Image classification data set "dataset" (Eesa-Sarosh/SolarProject on GitHub). Class labels (2): non solar farm, solar farm.

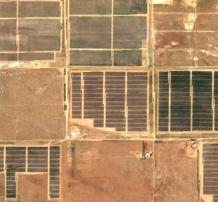
Label: solar farm

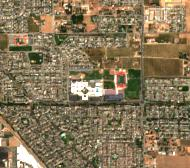
Label: non solar farm

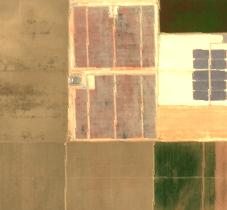
Label: solar farm

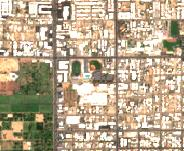
Label: non solar farm

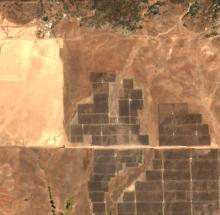
Label: solar farm

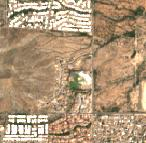
Label: non solar farm
